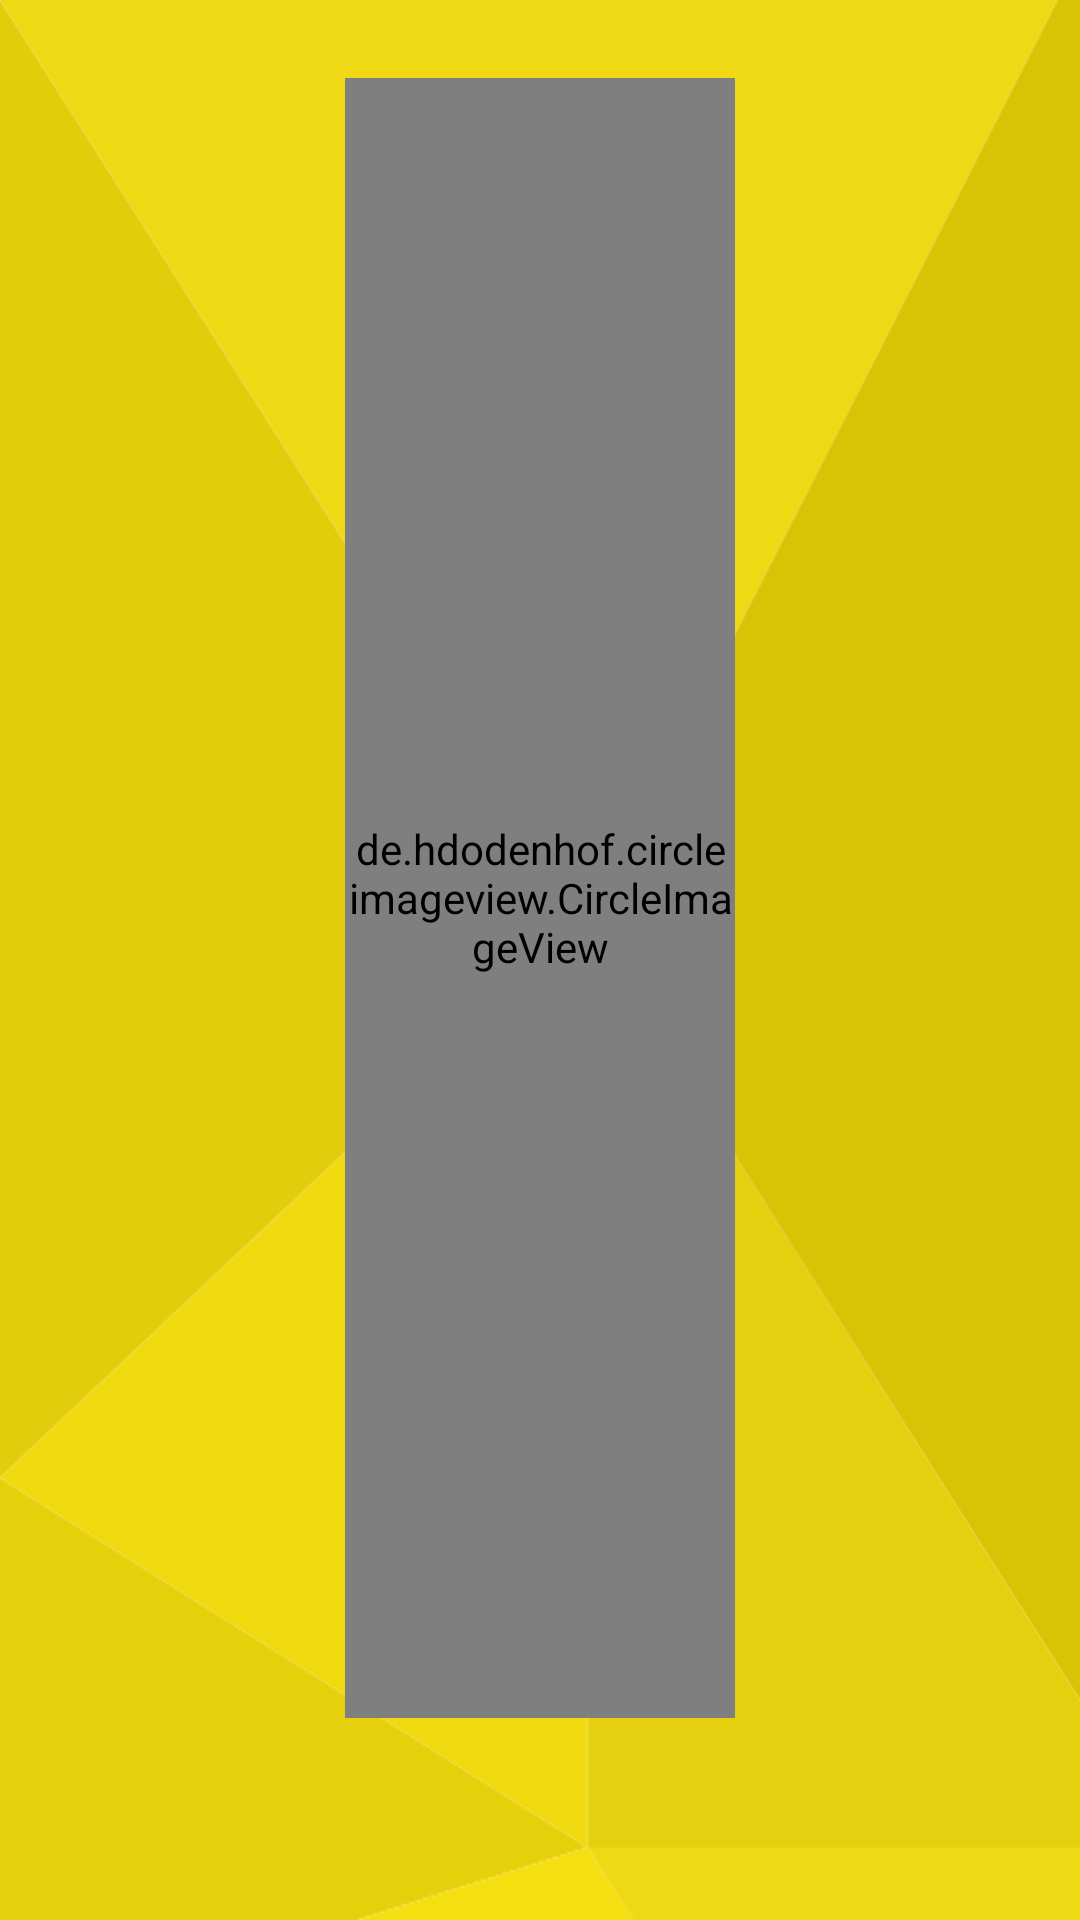

This screen was rendered from an Android layout file. Write that file and the resources it references.
<!-- AndroidManifest.xml: application theme AppTheme -->
<!-- res/layout/nav_header_navigation.xml -->
<?xml version="1.0" encoding="utf-8"?>
<LinearLayout xmlns:android="http://schemas.android.com/apk/res/android"
    android:layout_width="match_parent"
    android:layout_height="@dimen/nav_header_height"
    xmlns:app="http://schemas.android.com/apk/res-auto"
    android:background="@drawable/yellow"
    android:gravity="bottom"
    android:orientation="vertical"
    android:paddingLeft="@dimen/activity_horizontal_margin"
    android:paddingRight="@dimen/activity_horizontal_margin"
    android:paddingTop="@dimen/activity_vertical_margin"
    android:theme="@style/ThemeOverlay.AppCompat.Dark">

    <de.hdodenhof.circleimageview.CircleImageView
        android:id="@+id/register_image"
        android:layout_width="130dp"
        android:layout_height="120dp"
        android:background="@drawable/stdcircle"
        android:layout_gravity="center"
        android:layout_marginTop="10dp"
        android:layout_weight="1"
        app:civ_border_color="#FFFFFF"
        app:civ_border_width="0.6dp" />

    <TextView

        android:id="@+id/name1"
        android:layout_width="match_parent"
        android:layout_height="50dp"
        android:gravity="center"
        android:background="@drawable/button_rounded"
        android:layout_gravity="center_horizontal"
        android:layout_marginBottom="-8dp"
        android:textColor="@color/edittxt"
        android:textAlignment="center"
        android:textSize="17dp"
        android:layout_marginTop="25dp"
        />
    <TextView
        android:visibility="gone"
        android:id="@+id/username"
        android:layout_width="250dp"
        android:layout_height="50dp"
        android:gravity="center"
        android:background="@drawable/button_rounded"
        android:layout_gravity="center_horizontal"
        android:textColor="@color/edittxt"
        android:textAlignment="center"
        android:textSize="20dp"
        android:layout_marginTop="25dp"
        />

</LinearLayout>
<!-- resources referenced by this layout -->
<resources>
  <color name="edittxt">#FFFFFF</color>
  <dimen name="activity_horizontal_margin">16dp</dimen>
  <dimen name="activity_vertical_margin">16dp</dimen>
  <dimen name="nav_header_height">200dp</dimen>
  <!-- drawable stdcircle: png bitmap (drawable, 40768 bytes) -->
  <!-- drawable yellow: gif bitmap (drawable, 13678 bytes) -->
  <style name="AppTheme" parent="Theme.AppCompat.Light.DarkActionBar">
          
          <item name="colorPrimary">@color/toolbar</item>
          <item name="colorPrimaryDark">@color/colorPrimaryDark</item>
          <item name="colorAccent">@color/colorAccent</item>
      </style>
  <color name="toolbar">#FFF2E33B</color>
  <color name="colorPrimaryDark">#f2f0f0</color>
  <color name="colorAccent">#FF7F7E7E</color>
</resources>
